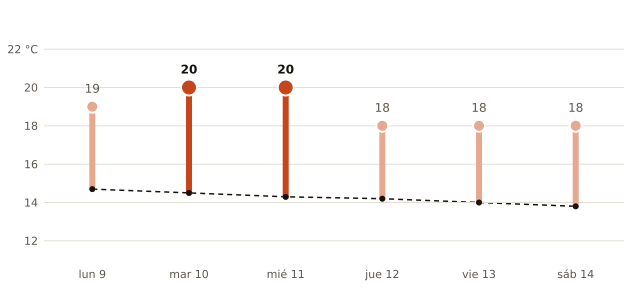

Data behind this chart, as committed beside it:
fecha, máxima_prevista_C, máxima_normal_1991_2020_C
2026-11-09, 19, 14.7
2026-11-10, 20, 14.5
2026-11-11, 20, 14.3
2026-11-12, 18, 14.2
2026-11-13, 18, 14.0
2026-11-14, 18, 13.8
